Photos from the image-classification dataset "data" in the GitHub repository 7Solomon/image_recognition_for_simplified_structures. Its 5 classes are: 0 gelenk, 1 festlager, 2 loslager, 3 biegesteife ecke, normal force hinge.

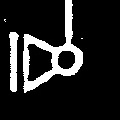
Label: 2 loslager

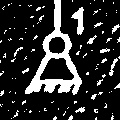
Label: 1 festlager

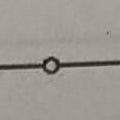
Label: 0 gelenk

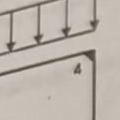
Label: 3 biegesteife ecke

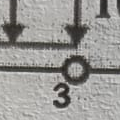
Label: 0 gelenk

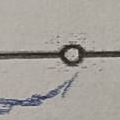
Label: 0 gelenk
